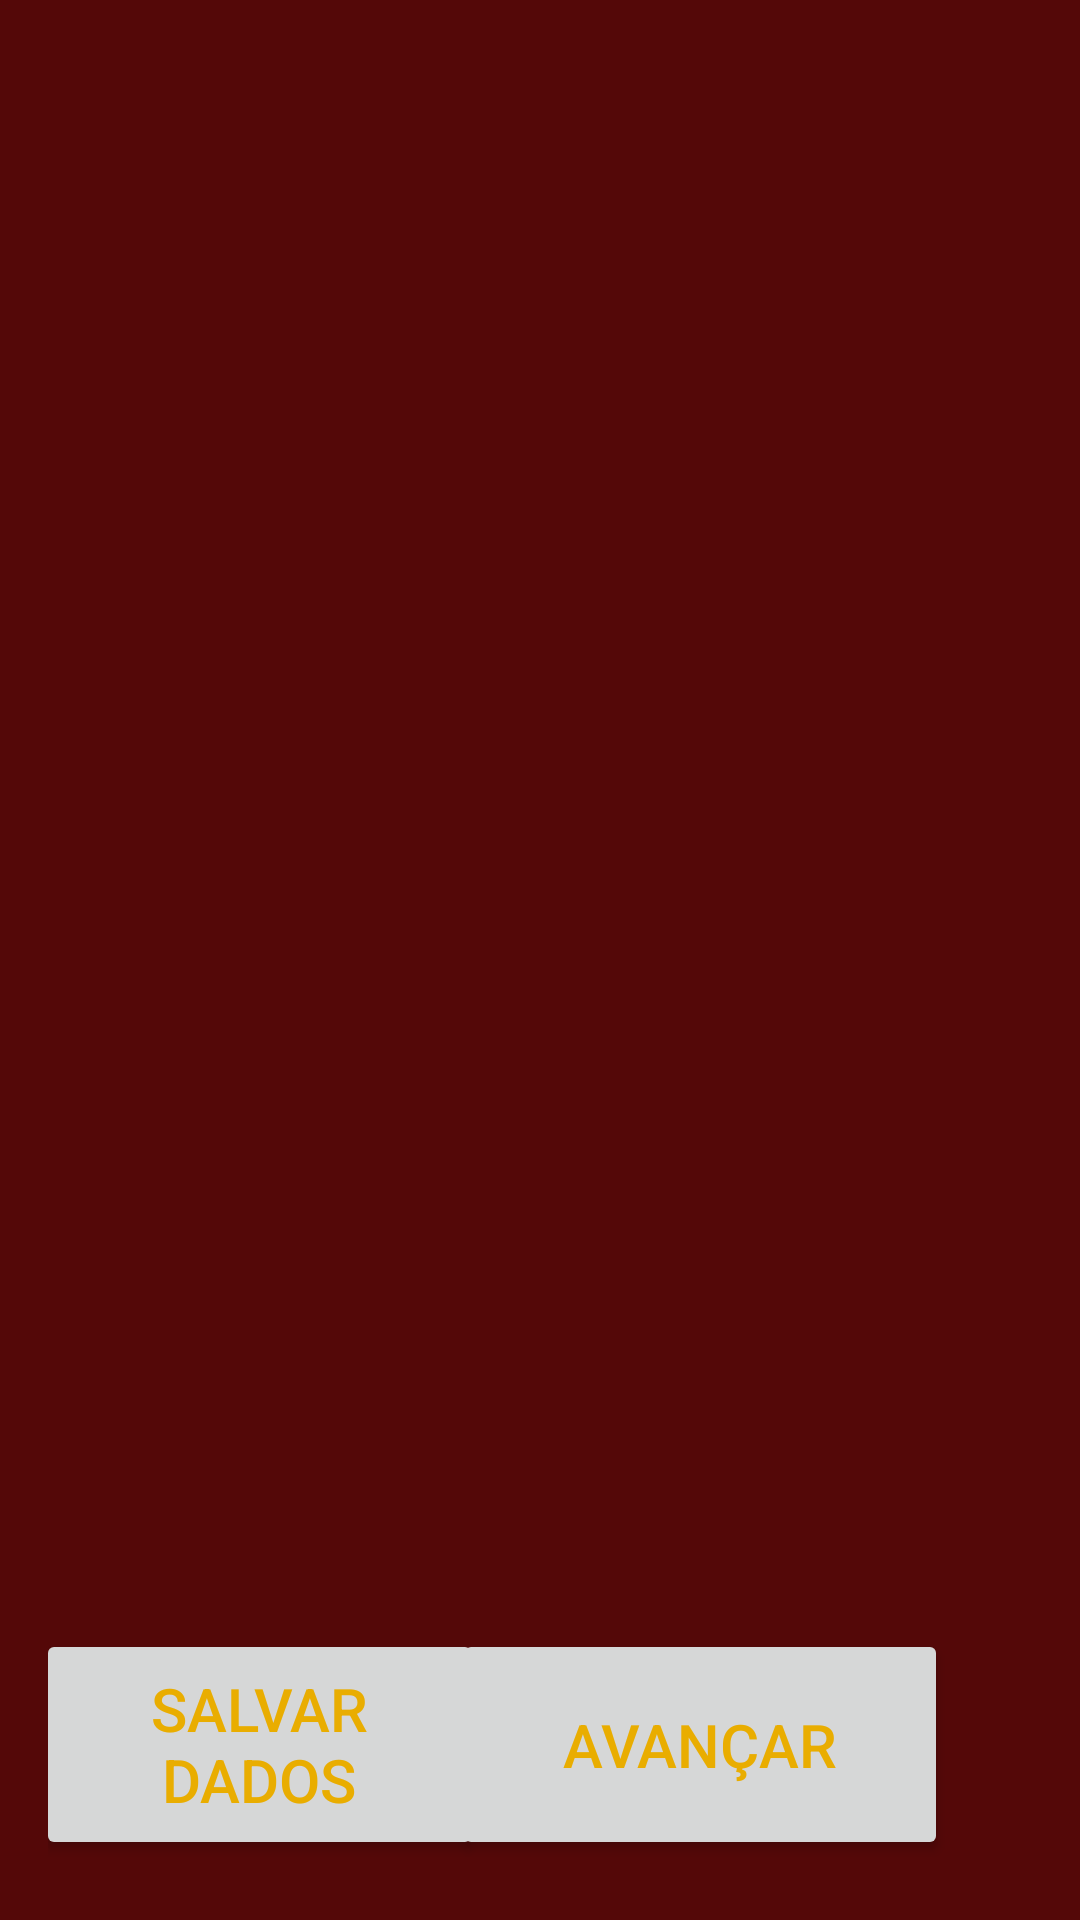

Android layout source for this screen:
<!-- AndroidManifest.xml: application theme Theme.Herois -->
<!-- res/layout/activity_main.xml -->
<?xml version="1.0" encoding="utf-8"?>
<androidx.constraintlayout.widget.ConstraintLayout xmlns:android="http://schemas.android.com/apk/res/android"
    xmlns:app="http://schemas.android.com/apk/res-auto"
    xmlns:tools="http://schemas.android.com/tools"
    android:id="@+id/main"
    android:layout_width="match_parent"
    android:layout_height="match_parent"
    android:background="#540808"
    android:padding="16dp"
    tools:context=".MainActivity">

    <androidx.fragment.app.FragmentContainerView
        android:id="@+id/FragmentContaneir"
        android:layout_width="0dp"
        android:layout_height="0dp"
        android:layout_marginBottom="30dp"
        app:layout_constraintBottom_toTopOf="@+id/buttonFirstFragment"
        app:layout_constraintEnd_toEndOf="parent"
        app:layout_constraintStart_toStartOf="parent"
        app:layout_constraintTop_toTopOf="parent" />

    <Button
        android:id="@+id/buttonFirstFragment"
        android:layout_width="149dp"
        android:layout_height="77dp"
        android:layout_marginBottom="4dp"
        android:text="Salvar Dados"
        android:textColor="@color/gold"
        android:textSize="20dp"
        app:layout_constraintBottom_toBottomOf="parent"
        app:layout_constraintEnd_toStartOf="@+id/buttonSecondFragment"
        app:layout_constraintHorizontal_bias="0.324"
        app:layout_constraintStart_toStartOf="parent" />

    <Button
        android:id="@+id/buttonSecondFragment"
        android:layout_width="165dp"
        android:layout_height="77dp"
        android:layout_marginEnd="28dp"
        android:layout_marginBottom="4dp"
        android:text="Avançar"
        android:textColor="@color/gold"
        android:textSize="20dp"
        app:layout_constraintBottom_toBottomOf="parent"
        app:layout_constraintEnd_toEndOf="parent"/>

    <ImageView
        android:id="@+id/imageView"
        android:layout_width="314dp"
        android:layout_height="259dp"
        android:layout_marginTop="48dp"
        app:layout_constraintEnd_toEndOf="parent"
        app:layout_constraintHorizontal_bias="0.492"
        app:layout_constraintStart_toStartOf="parent"
        app:layout_constraintTop_toTopOf="parent"
        app:srcCompat="@drawable/hall_dos_her_is" />

</androidx.constraintlayout.widget.ConstraintLayout>
<!-- resources referenced by this layout -->
<resources>
  <color name="gold">#E9AD00</color>
  <style name="Theme.Herois" parent="Base.Theme.Herois" />
  <style name="Base.Theme.Herois" parent="Theme.Material3.DayNight.NoActionBar">
          
          <item name="colorPrimary">@color/red</item>
          <item name="colorPrimaryVariant">@color/gold</item>
          <item name="statusBarBackground">@color/red</item>
      </style>
  <color name="red">#901515</color>
</resources>
